Run: headless pygame with SDL's dummy video driver; simulated clock (each Clock.tick advances the game by its frame time, no real sleeping); random seed 0; keys injected as events and as key.get_pressed() state; no mouse input.
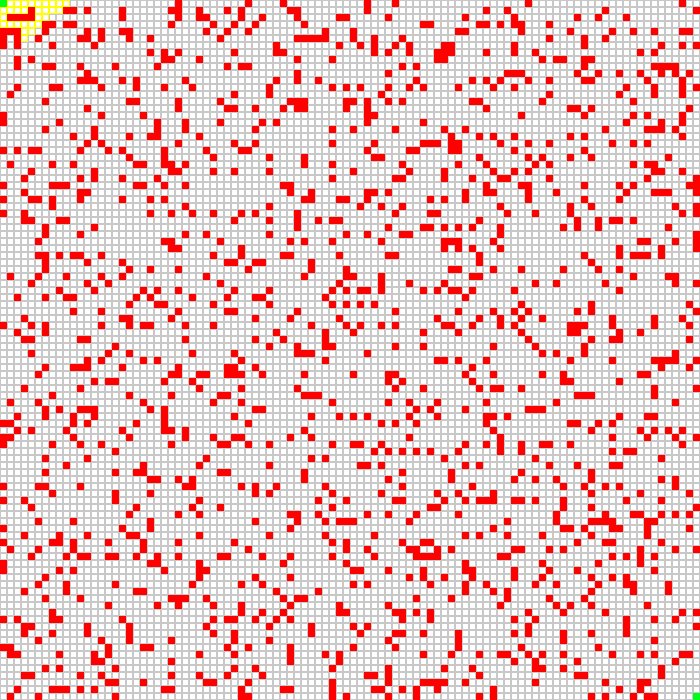
Frame 1 of 4 · flips 1–60 · no input
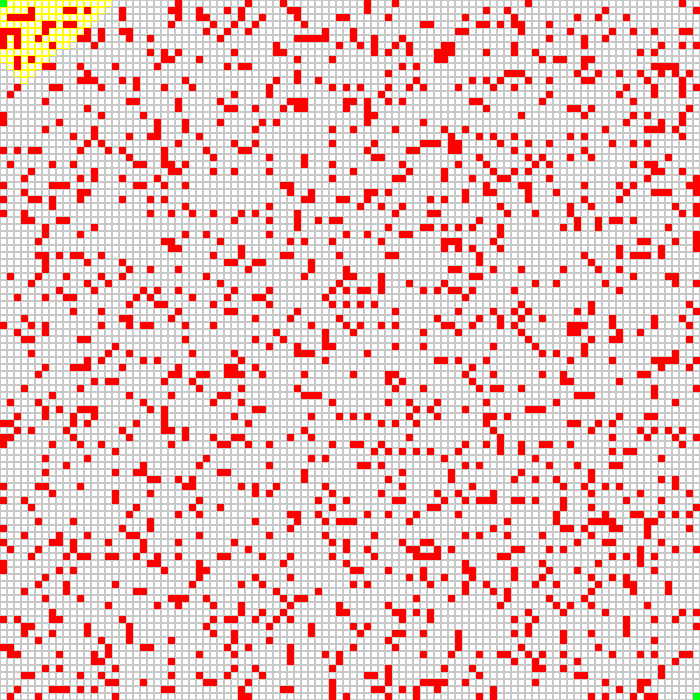
Frame 2 of 4 · flips 61–180 · tapped SPACE, RETURN · held RIGHT (→), D
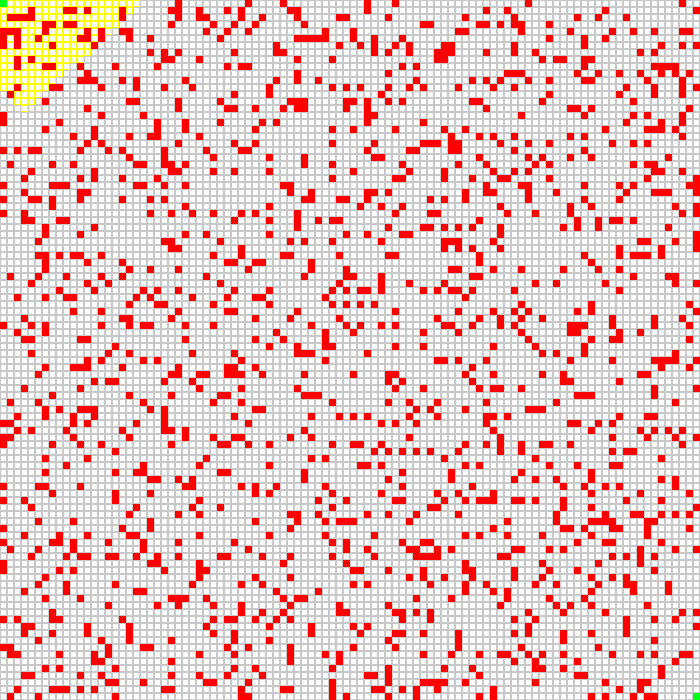
Frame 3 of 4 · flips 181–300 · held DOWN (↓), S
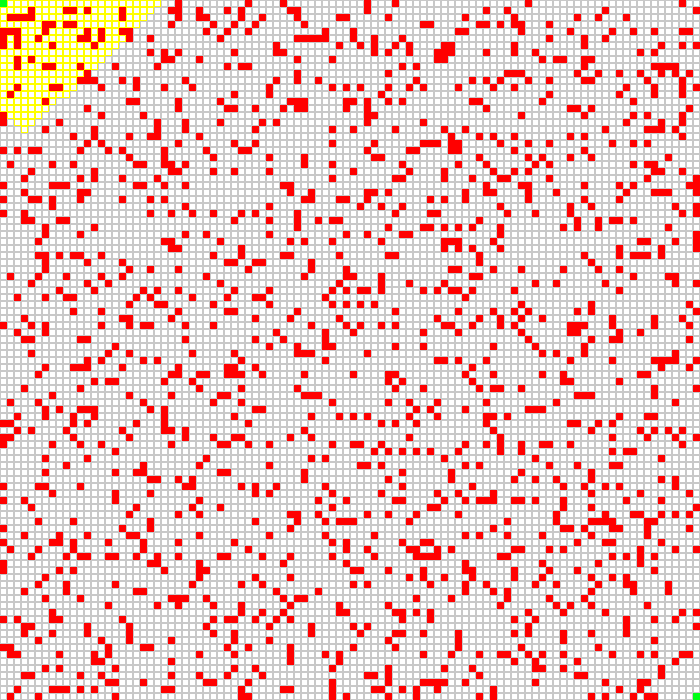
Frame 4 of 4 · flips 301–420 · held LEFT (←), A, UP (↑), W

The pygame program that drew these frames:

import pygame
import sys
import random
# Constants
WIDTH, HEIGHT = 700, 700
ROWS, COLS = 100,100
CELL_WIDTH = WIDTH // COLS
CELL_HEIGHT = HEIGHT // ROWS

# Define colors
WHITE = (255, 255, 255)
BLACK = (0, 0, 0)
GREY = (200, 200, 200)
RED = (255,0,0)
YELLOW= (255,255,0)
# Create grid and cellBlocked matrix
grid = [[{'x': row, 'y': col, 'is_blocked': False, 'is_visited': False, 'distance': float('inf') , 'previous' : None}
         for col in range(COLS)] for row in range(ROWS)]


#cellBlocked = [[False for _ in range(COLS)] for _ in range(ROWS)]  # Initialize all cells as unblocked
grid[2][3]['is_blocked'] = True
grid[2][2]['is_blocked'] = True
grid[2][1]['is_blocked'] = True
grid[4][0]['is_blocked'] = True
grid[4][1]['is_blocked'] = True
grid[4][2]['is_blocked'] = True
grid[2][4]['is_blocked'] = True
def display_multiline_text(window, text, position, font_size=21, color=BLACK):
    font = pygame.font.Font(None, font_size)
    lines = text.split("|")  # Split text into lines based on a separator character "|"

    y_offset = 0
    for line in lines:
        text_surface = font.render(line, True, color)
        window.blit(text_surface, (position[0], position[1] + y_offset))
        y_offset += font_size  # Adjust the Y offset for each line

print(grid)
# Pygame setup
pygame.init()
window = pygame.display.set_mode((WIDTH, HEIGHT))
pygame.display.set_caption("Grid")

# Font setup
font = pygame.font.SysFont(None, 20)
def add_random_blocks(probability):
    for row in range(ROWS):
        for col in range(COLS):
            if random.random() < probability:  # Using probability to randomly block cells
                grid[row][col]['is_blocked'] = True
add_random_blocks(0.15)
def draw_grid():
    window.fill(WHITE)
    for row in range(ROWS):
        for col in range(COLS):
            if grid[row][col]['is_blocked']:
                pygame.draw.rect(window, RED, (col * CELL_WIDTH, row * CELL_HEIGHT, CELL_WIDTH, CELL_HEIGHT))
            else:
                pygame.draw.rect(window, GREY, (col * CELL_WIDTH, row * CELL_HEIGHT, CELL_WIDTH, CELL_HEIGHT), 1)
            
            if grid[row][col]['is_visited']:
                pygame.draw.rect(window, YELLOW, (col * CELL_WIDTH, row * CELL_HEIGHT, CELL_WIDTH, CELL_HEIGHT), 1)

            cell_info = f'({grid[row][col]["x"]}, {grid[row][col]["y"]}) | V: {grid[row][col]["is_visited"]} | D: {grid[row][col]["distance"]}'
            #display_multiline_text(window, cell_info, (col * CELL_WIDTH + 5, row * CELL_HEIGHT + 5))  # Adjust position for better alignment
   
    #pygame.display.update()

def draw_cell(x,y,color=(0,255,22)):
    pygame.draw.rect(window, color, (y * CELL_WIDTH, x * CELL_HEIGHT, CELL_WIDTH, CELL_HEIGHT))

running = True

start = [0,0]
grid[0][0]['distance']=0
end = [ROWS-1,COLS-1]

index = start

def update_neghibour_distance(x,y,index_distance):

    grid[x][y]['is_visited'] = True 
    if x > 0 and not grid[x - 1][y]['is_blocked'] and not grid[x - 1][y]['is_visited']:
        if index_distance + 1 <grid[x - 1][y]['distance']:
            grid[x - 1][y]['distance'] =index_distance + 1 
            grid[x - 1][y]['previous'] = (x,y)
    if x < ROWS - 1 and not grid[x + 1][y]['is_blocked'] and not grid[x + 1][y]['is_visited']:
        if index_distance + 1 <grid[x + 1][y]['distance']:
            grid[x + 1][y]['distance'] =index_distance + 1 
            grid[x + 1][y]['previous'] = (x,y)
    if y > 0 and not grid[x][y - 1]['is_blocked'] and not grid[x][y - 1]['is_visited']:
         if index_distance + 1 < grid[x][y - 1]['distance']:
            grid[x][y - 1]['distance']  =index_distance + 1 
            grid[x][y - 1]['previous'] = (x,y)
    if y < COLS - 1 and not grid[x][y + 1]['is_blocked'] and not grid[x][y + 1]['is_visited']:
         if index_distance + 1 <grid[x][y + 1]['distance']:
            grid[x][y + 1]['distance'] =index_distance + 1 
            grid[x][y + 1]['previous'] = (x,y)

# Your existing code...
def backline(last):
    if grid[last[0]][last[1]]['is_visited']:
        path = []
        current = last
        while current:
            path.append(current)
            current = grid[current[0]][current[1]]['previous']

        # Drawing the shortest path
        for node in path:
            draw_cell(node[0], node[1], color=(0, 255, 0))  # Green color for the shortest path
        pygame.display.update()


while running:
    for event in pygame.event.get():
        if event.type == pygame.QUIT:
            running = False
            pygame.quit()
            sys.exit()
    
    min_distance = float('inf')
    min_node = None

    # Finding the unvisited node with the minimum distance
    for row in range(ROWS):
        for col in range(COLS):
            if not grid[row][col]['is_visited'] and grid[row][col]['distance'] < min_distance:
                min_distance = grid[row][col]['distance']
                min_node = (row, col)
                

    if min_node:
        index = min_node
        update_neghibour_distance(index[0],index[1],grid[index[0]][index[1]]['distance'])
        backline(min_node)
    draw_grid()
    draw_cell(start[0], start[1])
    draw_cell(end[0], end[1])
    backline((end[0],end[1]))
    pygame.display.update()
    
